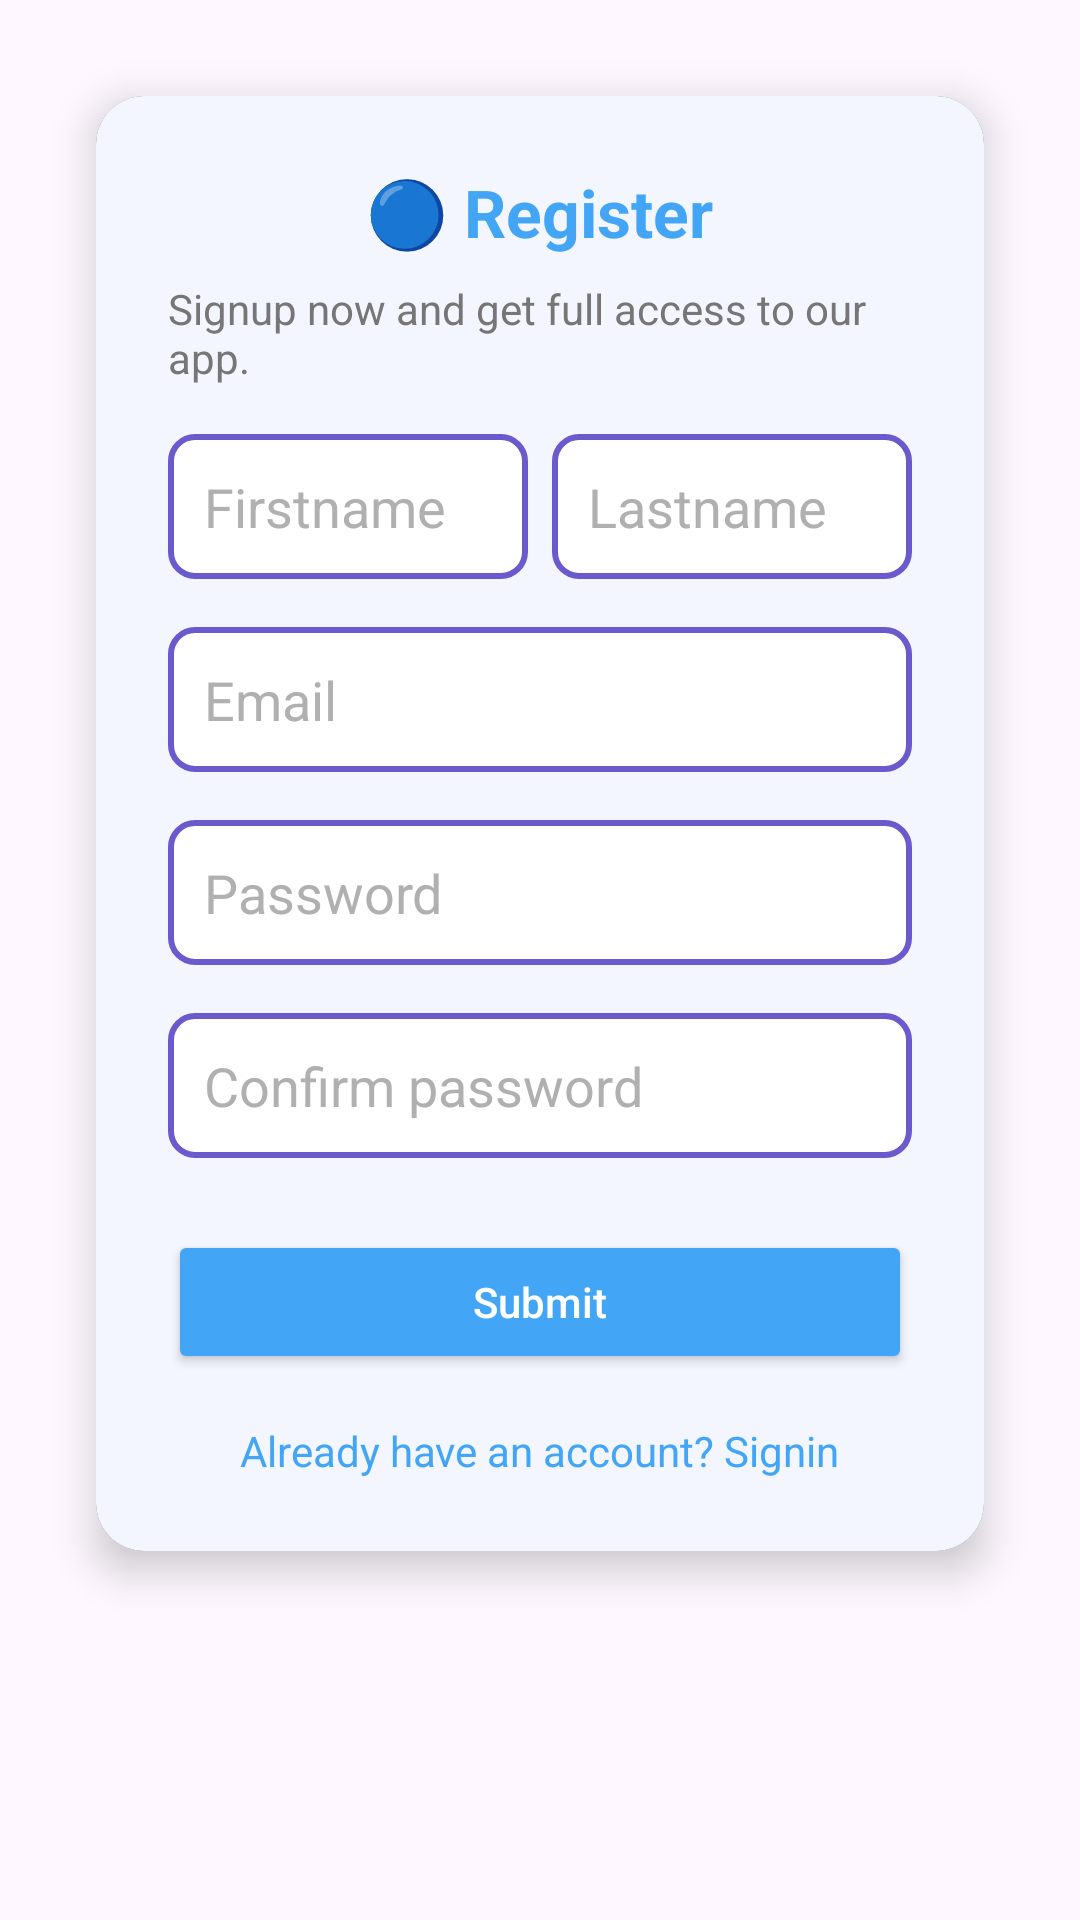

Layout XML and referenced resources for this Android screen:
<!-- AndroidManifest.xml: application theme Theme.COSC341_Project -->
<!-- res/layout/activity_register_page.xml -->
<?xml version="1.0" encoding="utf-8"?>
<androidx.constraintlayout.widget.ConstraintLayout xmlns:android="http://schemas.android.com/apk/res/android"
    xmlns:app="http://schemas.android.com/apk/res-auto"
    android:layout_width="match_parent"
    android:layout_height="match_parent"
    android:padding="16dp">

    
    <androidx.cardview.widget.CardView
        android:layout_width="match_parent"
        android:layout_height="wrap_content"
        android:layout_margin="16dp"
        app:cardBackgroundColor="#1C1C1C"
        app:cardCornerRadius="16dp"
        app:cardElevation="8dp"
        app:layout_constraintEnd_toEndOf="parent"
        app:layout_constraintStart_toStartOf="parent"
        app:layout_constraintTop_toTopOf="parent">

        <LinearLayout
            android:layout_width="match_parent"
            android:layout_height="wrap_content"
            android:background="@color/light_blue"
            android:orientation="vertical"
            android:padding="24dp">

            
            <TextView
                android:layout_width="wrap_content"
                android:layout_height="wrap_content"
                android:layout_gravity="center_horizontal"
                android:layout_marginBottom="8dp"
                android:text="🔵 Register"
                android:textColor="#42A5F5"
                android:textSize="22sp"
                android:textStyle="bold" />

            <TextView
                android:layout_width="wrap_content"
                android:layout_height="wrap_content"
                android:layout_gravity="center_horizontal"
                android:layout_marginBottom="16dp"
                android:text="Signup now and get full access to our app."
                android:textColor="#767676"
                android:textSize="14sp" />

            
            <LinearLayout
                android:layout_width="match_parent"
                android:layout_height="wrap_content"
                android:layout_marginBottom="16dp"
                android:orientation="horizontal"
                android:weightSum="2">

                <EditText
                    android:id="@+id/etFirstName"
                    android:layout_width="0dp"
                    android:layout_height="wrap_content"
                    android:layout_marginEnd="8dp"
                    android:layout_weight="1"
                    android:background="@drawable/edittext_background"
                    android:hint="Firstname"
                    android:padding="12dp"
                    android:textColor="@color/black"
                    android:textColorHint="#B0B0B0" />

                <EditText
                    android:id="@+id/etLastName"
                    android:layout_width="0dp"
                    android:layout_height="wrap_content"
                    android:layout_weight="1"
                    android:background="@drawable/edittext_background"
                    android:hint="Lastname"
                    android:padding="12dp"
                    android:textColor="@color/black"
                    android:textColorHint="#B0B0B0" />
            </LinearLayout>

            
            <EditText
                android:id="@+id/etEmail"
                android:layout_width="match_parent"
                android:layout_height="wrap_content"
                android:layout_marginBottom="16dp"
                android:background="@drawable/edittext_background"
                android:hint="Email"
                android:padding="12dp"
                android:textColor="@color/black"
                android:textColorHint="#B0B0B0" />

            
            <EditText
                android:id="@+id/etPassword"
                android:layout_width="match_parent"
                android:layout_height="wrap_content"
                android:layout_marginBottom="16dp"
                android:background="@drawable/edittext_background"
                android:hint="Password"
                android:inputType="textPassword"
                android:padding="12dp"
                android:textColor="@color/black"
                android:textColorHint="#B0B0B0" />

            
            <EditText
                android:id="@+id/etConfirmPassword"
                android:layout_width="match_parent"
                android:layout_height="wrap_content"
                android:layout_marginBottom="24dp"
                android:background="@drawable/edittext_background"
                android:hint="Confirm password"
                android:inputType="textPassword"
                android:padding="12dp"
                android:textColor="@color/black"
                android:textColorHint="#B0B0B0" />

            
            <Button
                android:id="@+id/btnSubmit"
                android:layout_width="match_parent"
                android:layout_height="wrap_content"
                android:backgroundTint="#42A5F5"
                android:padding="12dp"
                android:text="Submit"
                android:textAllCaps="false"
                android:textColor="#FFFFFF" />

            
            <TextView
                android:id="@+id/tvSignIn"
                android:layout_width="wrap_content"
                android:layout_height="wrap_content"
                android:layout_gravity="center_horizontal"
                android:layout_marginTop="16dp"
                android:text="Already have an account? Signin"
                android:textColor="#42A5F5"
                android:textSize="14sp" />
        </LinearLayout>
    </androidx.cardview.widget.CardView>
</androidx.constraintlayout.widget.ConstraintLayout>
<!-- resources referenced by this layout -->
<resources>
  <color name="black">#FF000000</color>
  <color name="light_blue">#F3F5FF</color>
  <!-- drawable edittext_background (drawable) -->
  <?xml version="1.0" encoding="utf-8"?>
  <shape xmlns:android="http://schemas.android.com/apk/res/android">
      <solid android:color="@android:color/white" />
      <corners android:radius="8dp" />
      <stroke android:width="2dp" android:color="@color/purple" />
  
  </shape>
  <style name="Theme.COSC341_Project" parent="Base.Theme.COSC341_Project" />
  <color name="purple">#6A5ACD</color>
  <style name="Base.Theme.COSC341_Project" parent="Theme.Material3.DayNight.NoActionBar">
          
          
      </style>
</resources>
